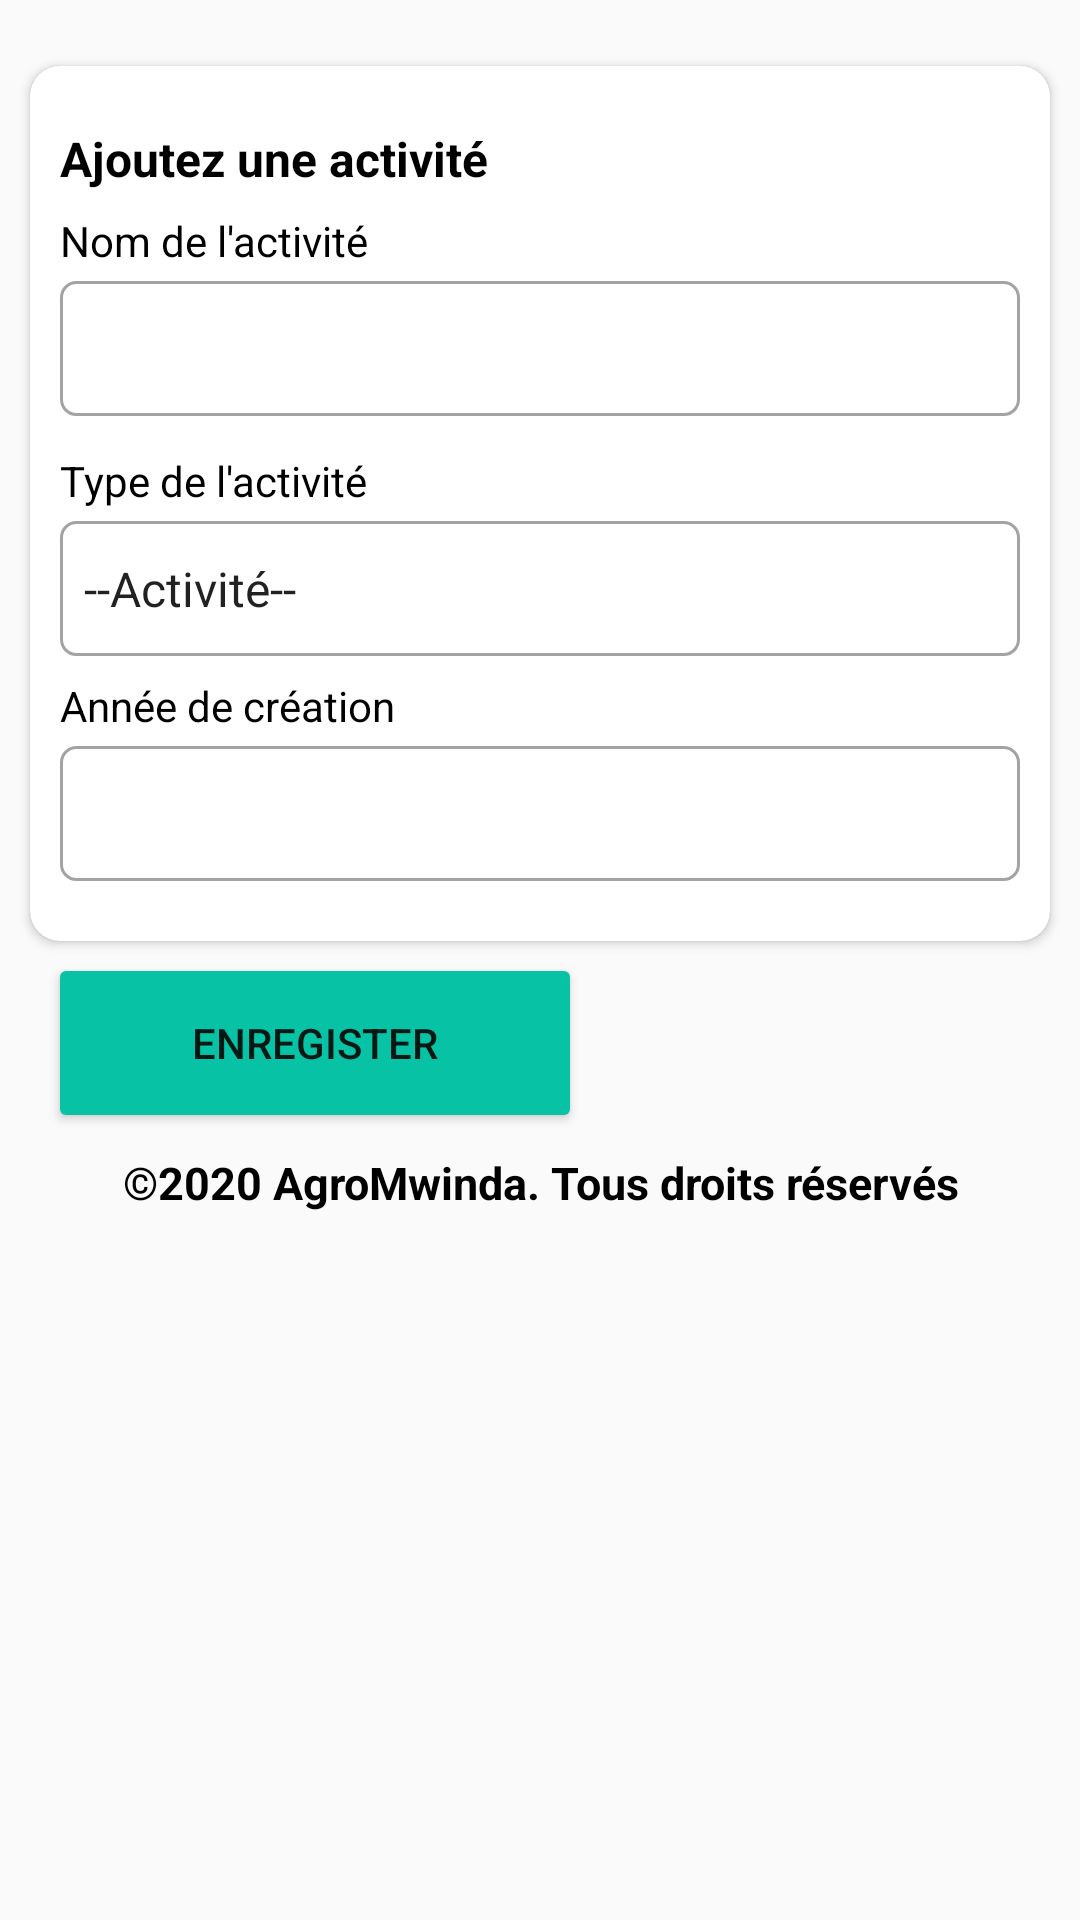

Layout XML and referenced resources for this Android screen:
<!-- AndroidManifest.xml: application theme AppTheme -->
<!-- res/layout/fragmente_form_save_activity.xml -->
<?xml version="1.0" encoding="utf-8"?>
<ScrollView xmlns:android="http://schemas.android.com/apk/res/android"
    android:layout_width="match_parent"
    android:layout_height="match_parent">

    <LinearLayout xmlns:app="http://schemas.android.com/apk/res-auto"
        android:layout_width="match_parent"
        android:layout_height="wrap_content"
        android:layout_marginTop="12dp"
        android:orientation="vertical">

        <android.support.v7.widget.CardView
            android:layout_width="match_parent"
            android:layout_height="wrap_content"
            android:layout_marginLeft="10dp"
            android:layout_marginTop="10dp"
            android:layout_marginRight="10dp"
            app:cardCornerRadius="10dp">

            <LinearLayout
                android:layout_width="match_parent"
                android:layout_height="wrap_content"
                android:layout_marginTop="20dp"
                android:orientation="vertical"
                android:paddingLeft="10dp"
                android:paddingRight="10dp"
                android:paddingBottom="20dp">

                <TextView
                    android:layout_width="match_parent"
                    android:layout_height="wrap_content"
                    android:text="Ajoutez une activité "
                    android:textColor="#000"
                    android:textSize="16sp"
                    android:textStyle="bold" />

                <TextView
                    android:layout_width="match_parent"
                    android:layout_height="wrap_content"
                    android:layout_marginTop="7dp"
                    android:text="Nom de l'activité"
                    android:textColor="#000"
                    android:textSize="14sp" />

                <EditText
                    android:id="@+id/txNomA"
                    android:layout_width="match_parent"
                    android:layout_height="45dp"
                    android:layout_marginTop="4dp"
                    android:paddingLeft="7dp"
                    android:background="@drawable/btn_control_forme"
                    android:inputType="text"/>
                <TextView
                    android:layout_width="match_parent"
                    android:layout_height="wrap_content"
                    android:layout_marginTop="12dp"
                    android:text="Type de l'activité"
                    android:textColor="#000"
                    android:textSize="14sp" />

                <Spinner
                    android:id="@+id/spTypeA"
                    android:layout_width="match_parent"
                    android:layout_height="45dp"
                    android:layout_marginTop="4dp"
                    android:background="@drawable/btn_control_forme"
                    android:entries="@array/list_typeAct" />

                <TextView
                    android:layout_width="match_parent"
                    android:layout_height="wrap_content"
                    android:layout_marginTop="7dp"
                    android:text="Année de création"
                    android:textColor="#000"
                    android:textSize="14sp" />

                <EditText
                    android:id="@+id/txAnCR"
                    android:layout_width="match_parent"
                    android:layout_height="45dp"
                    android:layout_marginTop="4dp"
                    android:paddingLeft="7dp"
                    android:background="@drawable/btn_control_forme"
                    android:inputType="number"/>

            </LinearLayout>
        </android.support.v7.widget.CardView>


        <include
            layout="@layout/fragment_commerce"/>
        <include
            layout="@layout/fragment_agriculture"/>
        <include
            layout="@layout/fragment_tranport"/>

    <android.support.v7.widget.CardView
        android:layout_width="wrap_content"
        android:layout_marginLeft="20sp"
        android:layout_marginTop="10sp"
        android:layout_height="wrap_content">
                <Button
                    android:id="@+id/btnnexT"
                    android:layout_width="170sp"
                    android:layout_height="wrap_content"
                    android:background="@color/colorWrite"
                    android:backgroundTint="@color/colorPrimary"
                    android:text="Enregister" />

    </android.support.v7.widget.CardView>

        <TextView
            android:layout_width="match_parent"
            android:layout_height="45dp"
            android:textSize="15sp"
            android:text="@string/copyrith"
            android:gravity="center"
            android:textColor="#000"
            android:textStyle="bold"/>
    </LinearLayout>
</ScrollView>
<!-- res/layout/fragment_commerce.xml (included above) -->
<?xml version="1.0" encoding="utf-8"?>
<ScrollView xmlns:android="http://schemas.android.com/apk/res/android"
    android:layout_width="match_parent"
    android:layout_height="match_parent"
    android:id="@+id/pan_commerce"
    android:visibility="gone"
   >

    <LinearLayout xmlns:app="http://schemas.android.com/apk/res-auto"
        android:layout_width="match_parent"
        android:layout_height="match_parent"
        android:layout_marginTop="12dp"
        android:orientation="vertical">

        <android.support.v7.widget.CardView
            android:layout_width="match_parent"
            android:layout_height="wrap_content"
            android:layout_marginLeft="10dp"
            android:layout_marginTop="10dp"
            android:layout_marginRight="10dp"
            app:cardCornerRadius="10dp">

            <LinearLayout
                android:layout_width="match_parent"
                android:layout_height="wrap_content"
                android:layout_marginTop="20dp"
                android:orientation="vertical"
                android:paddingLeft="10dp"
                android:paddingRight="10dp"
                android:paddingBottom="20dp">

                <TextView
                    android:layout_width="match_parent"
                    android:layout_height="wrap_content"
                    android:text="COMMERCE "
                    android:textColor="#000"
                    android:textSize="16sp"
                    android:textStyle="bold" />


                <TextView
                    android:layout_width="match_parent"
                    android:layout_height="wrap_content"
                    android:layout_marginTop="12dp"
                    android:text="Types de vente"
                    android:textColor="#000"
                    android:textSize="14sp" />

                <Spinner
                    android:id="@+id/spComer_type"
                    android:layout_width="match_parent"
                    android:layout_height="45dp"
                    android:layout_marginTop="4dp"
                    android:background="@drawable/btn_control_forme"
                    android:entries="@array/comer_type_de_vente" />
                <TextView
                    android:layout_width="match_parent"
                    android:layout_height="wrap_content"
                    android:layout_marginTop="12dp"
                    android:text="Source d'approvisionnement"
                    android:textColor="#000"
                    android:textSize="14sp" />

                <Spinner
                    android:id="@+id/spComer_source"
                    android:layout_width="match_parent"
                    android:layout_height="45dp"
                    android:layout_marginTop="4dp"
                    android:background="@drawable/btn_control_forme"
                    android:entries="@array/comer_source_apro" />

                <TextView
                    android:layout_width="match_parent"
                    android:layout_height="wrap_content"
                    android:layout_marginTop="12dp"
                    android:text="Capacité économique"
                    android:textColor="#000"
                    android:textSize="14sp" />

                <Spinner
                    android:id="@+id/spComer_capacit"
                    android:layout_width="match_parent"
                    android:layout_height="45dp"
                    android:layout_marginTop="4dp"
                    android:background="@drawable/btn_control_forme"
                    android:entries="@array/comer_capacit" />
            </LinearLayout>
        </android.support.v7.widget.CardView>


</LinearLayout>
</ScrollView>
<!-- res/layout/fragment_agriculture.xml (included above) -->
<?xml version="1.0" encoding="utf-8"?>
<ScrollView xmlns:android="http://schemas.android.com/apk/res/android"
    android:layout_width="match_parent"
    android:layout_height="match_parent"
    android:id="@+id/pan_agriculture"
    android:visibility="gone">

    <LinearLayout xmlns:app="http://schemas.android.com/apk/res-auto"
        android:layout_width="match_parent"
        android:layout_height="match_parent"
        android:layout_marginTop="12dp"
        android:orientation="vertical">

    <android.support.v7.widget.CardView
        android:layout_width="match_parent"
        android:layout_height="wrap_content"
        android:layout_marginLeft="10dp"
        android:layout_marginTop="10dp"
        android:layout_marginRight="10dp"
        app:cardCornerRadius="10dp">

        <LinearLayout
            android:layout_width="match_parent"
            android:layout_height="wrap_content"
            android:layout_marginTop="20dp"
            android:orientation="vertical"
            android:paddingLeft="10dp"
            android:paddingRight="10dp"
            android:paddingBottom="20dp">

            <TextView
                android:layout_width="match_parent"
                android:layout_height="wrap_content"
                android:text="AGRICULTURE "
                android:textColor="#000"
                android:textSize="16sp"
                android:textStyle="bold" />

            <TextView
                android:layout_width="match_parent"
                android:layout_height="wrap_content"
                android:text="Information sur l'activité agricole "
                android:textColor="#000"
                android:textSize="16sp"
                android:textStyle="bold" />

            <TextView
                android:layout_width="match_parent"
                android:layout_height="wrap_content"
                android:layout_marginTop="12dp"
                android:text="Type de l'activité"
                android:textColor="#000"
                android:textSize="14sp" />

            <Spinner
                android:id="@+id/spTypeAc"
                android:layout_width="match_parent"
                android:layout_height="45dp"
                android:layout_marginTop="4dp"
                android:background="@drawable/btn_control_forme"
                android:entries="@array/list_typesAC" />

            <TextView
                android:layout_width="match_parent"
                android:layout_height="wrap_content"
                android:layout_marginTop="12dp"
                android:text="Objet de l'activité"
                android:textColor="#000"
                android:textSize="14sp" />

            <Spinner
                android:id="@+id/spObA"
                android:layout_width="match_parent"
                android:layout_height="45dp"
                android:layout_marginTop="4dp"
                android:background="@drawable/btn_control_forme"
                android:entries="@array/objet_Act" />

            <TextView
                android:layout_width="match_parent"
                android:layout_height="wrap_content"
                android:layout_marginTop="12dp"
                android:text="Source l'approvisionnement"
                android:textColor="#000"
                android:textSize="14sp" />

            <Spinner
                android:id="@+id/spSourA"
                android:layout_width="match_parent"
                android:layout_height="45dp"
                android:layout_marginTop="4dp"
                android:background="@drawable/btn_control_forme"
                android:entries="@array/source_Act" />

            <TextView
                android:layout_width="match_parent"
                android:layout_height="wrap_content"
                android:layout_marginTop="12dp"
                android:text="Etnedue"
                android:textColor="#000"
                android:textSize="14sp" />

            <Spinner
                android:id="@+id/spEtendue"
                android:layout_width="match_parent"
                android:layout_height="45dp"
                android:layout_marginTop="4dp"
                android:background="@drawable/btn_control_forme"
                android:entries="@array/etendue" />


        </LinearLayout>
    </android.support.v7.widget.CardView>



    </LinearLayout>
</ScrollView>
<!-- res/layout/fragment_tranport.xml (included above) -->
<?xml version="1.0" encoding="utf-8"?>
<ScrollView xmlns:android="http://schemas.android.com/apk/res/android"
    android:layout_width="match_parent"
    android:layout_height="match_parent"
    android:id="@+id/pan_transport"
    android:visibility="gone">

    <LinearLayout xmlns:app="http://schemas.android.com/apk/res-auto"
        android:layout_width="match_parent"
        android:layout_height="match_parent"
        android:layout_marginTop="12dp"
        android:orientation="vertical">

        <android.support.v7.widget.CardView
            android:layout_width="match_parent"
            android:layout_height="wrap_content"
            android:layout_marginLeft="10dp"
            android:layout_marginTop="10dp"
            android:layout_marginRight="10dp"
            app:cardCornerRadius="10dp">

            <LinearLayout
                android:layout_width="match_parent"
                android:layout_height="wrap_content"
                android:layout_marginTop="20dp"
                android:orientation="vertical"
                android:paddingLeft="10dp"
                android:paddingRight="10dp"
                android:paddingBottom="20dp">

                <TextView
                    android:layout_width="match_parent"
                    android:layout_height="wrap_content"
                    android:text="TRANSPORT "
                    android:textColor="#000"
                    android:textSize="16sp"
                    android:textStyle="bold" />


                <TextView
                    android:layout_width="match_parent"
                    android:layout_height="wrap_content"
                    android:layout_marginTop="12dp"
                    android:text="Type de vehicule"
                    android:textColor="#000"
                    android:textSize="14sp" />

                <Spinner
                    android:id="@+id/spTran_type"
                    android:layout_width="match_parent"
                    android:layout_height="45dp"
                    android:layout_marginTop="4dp"
                    android:background="@drawable/btn_control_forme"
                    android:entries="@array/tran_type_ve" />
                <TextView
                    android:layout_width="match_parent"
                    android:layout_height="wrap_content"
                    android:layout_marginTop="12dp"
                    android:text="Mrque de vehicule"
                    android:textColor="#000"
                    android:textSize="14sp" />

                <Spinner
                    android:id="@+id/spTran_marque"
                    android:layout_width="match_parent"
                    android:layout_height="45dp"
                    android:layout_marginTop="4dp"
                    android:background="@drawable/btn_control_forme"
                    android:entries="@array/tran_marque_ve" />
                <TextView
                    android:layout_width="match_parent"
                    android:layout_height="wrap_content"
                    android:layout_marginTop="12dp"
                    android:text="Annee d'acquisition"
                    android:textColor="#000"
                    android:textSize="14sp" />

                <Spinner
                    android:id="@+id/spTran_annee"
                    android:layout_width="match_parent"
                    android:layout_height="45dp"
                    android:layout_marginTop="4dp"
                    android:entries="@array/list_niveau_etude"
                    android:background="@drawable/btn_control_forme"
                    />
                <TextView
                    android:layout_width="match_parent"
                    android:layout_height="wrap_content"
                    android:layout_marginTop="12dp"
                    android:text="Capacite de transport"
                    android:textColor="#000"
                    android:textSize="14sp" />

                <Spinner
                    android:id="@+id/spTran_capacite"
                    android:layout_width="match_parent"
                    android:layout_height="45dp"
                    android:layout_marginTop="4dp"
                    android:background="@drawable/btn_control_forme"
                    android:entries="@array/tran_capacit_ve" />
            </LinearLayout>
        </android.support.v7.widget.CardView>
    </LinearLayout>
</ScrollView>
<!-- resources referenced by this layout -->
<resources>
  <array name="comer_capacit">
          <item>50 000 à 100 000fc</item>
          <item>100 000 à 200 000fc</item>
          <item>200 000 à 500 000fc</item>
          <item>500 000 à 1 000 000 fc</item>
          <item>plus de 1 000 000fc</item>
      </array>
  <array name="comer_source_apro">
          <item>Local</item>
          <item>Etranger</item>
          <item>Nationale</item>
      </array>
  <array name="comer_type_de_vente">
          <item>Denrées Alimentaire</item>
          <item>Produits Pharmaceutiques</item>
          <item>Produits de Télecominication</item>
          <item>Services</item>
          <item>Divers</item>
      </array>
  <array name="etendue">
          <item>Moins dun Hectare</item>
          <item>1 à 5 Hectares</item>
          <item>5 à 10 Hectares</item>
          <item>10 à 50 Hectares</item>
          <item>50 à 100 Hectares</item>
          <item>Plus de 100 Hectares</item>
      </array>
  <string-array name="list_niveau_etude">
          <item>---</item>
          <item>Aucune</item>
          <item>Primaire</item>
          <item>Sécondaire</item>
          <item>Universitaire</item>
      </string-array>
  <array name="list_typeAct">
          <item>--Activité--</item>
          <item>Commerce</item>
          <item>Agriculture</item>
          <item>Transport</item>
      </array>
  <array name="list_typesAC">
          <item>Ferme</item>
          <item>Champ</item>
          <item>Elevage gros bétail</item>
          <item>Elevage petit bétail et Bassecours</item>
          <item>Pisciculture</item>
          <item>Apiculture</item>
          <item>PLusieurs</item>
      </array>
  <array name="objet_Act">
          <item>consommation vivrière</item>
          <item>commercialisation</item>
          <item>consommation et commercialisation</item>
      </array>
  <array name="source_Act">
          <item>Local</item>
          <item>Etrangere</item>
          <item>Nationale</item>
      </array>
  <array name="tran_capacit_ve">
          <item>---</item>
          <item>5 tonnes</item>
      </array>
  <array name="tran_marque_ve">
          <item>---</item>
          <item>jeep</item>
      </array>
  <array name="tran_type_ve">
          <item>---</item>
          <item>voiture</item>
      </array>
  <color name="colorPrimary">#08C2A5</color>
  <color name="colorWrite">#FFFFFF</color>
  <!-- drawable btn_control_forme (drawable) -->
  <?xml version="1.0" encoding="utf-8"?>
  <shape xmlns:android="http://schemas.android.com/apk/res/android"
      android:shape="rectangle">
      <gradient android:startColor="#fff" android:endColor="#fff" android:centerColor="#fff"/>
      <corners android:radius="5dp"/>
      <stroke android:width="1dp" android:color="#a3a3a3"/>
      <size android:height="35dp"/>
  </shape>
  <string name="copyrith">\©2020 AgroMwinda. Tous droits réservés</string>
  <style name="AppTheme" parent="Theme.AppCompat.Light.DarkActionBar">
  
          
          <item name="colorPrimary">@color/colorblue</item>
          <item name="colorPrimaryDark">@color/colorPrimaryDark</item>
          <item name="colorAccent">@color/colorAccent</item>
      </style>
  <color name="colorblue">#202544</color>
  <color name="colorPrimaryDark">#05A38B</color>
  <color name="colorAccent">#D81B60</color>
</resources>
